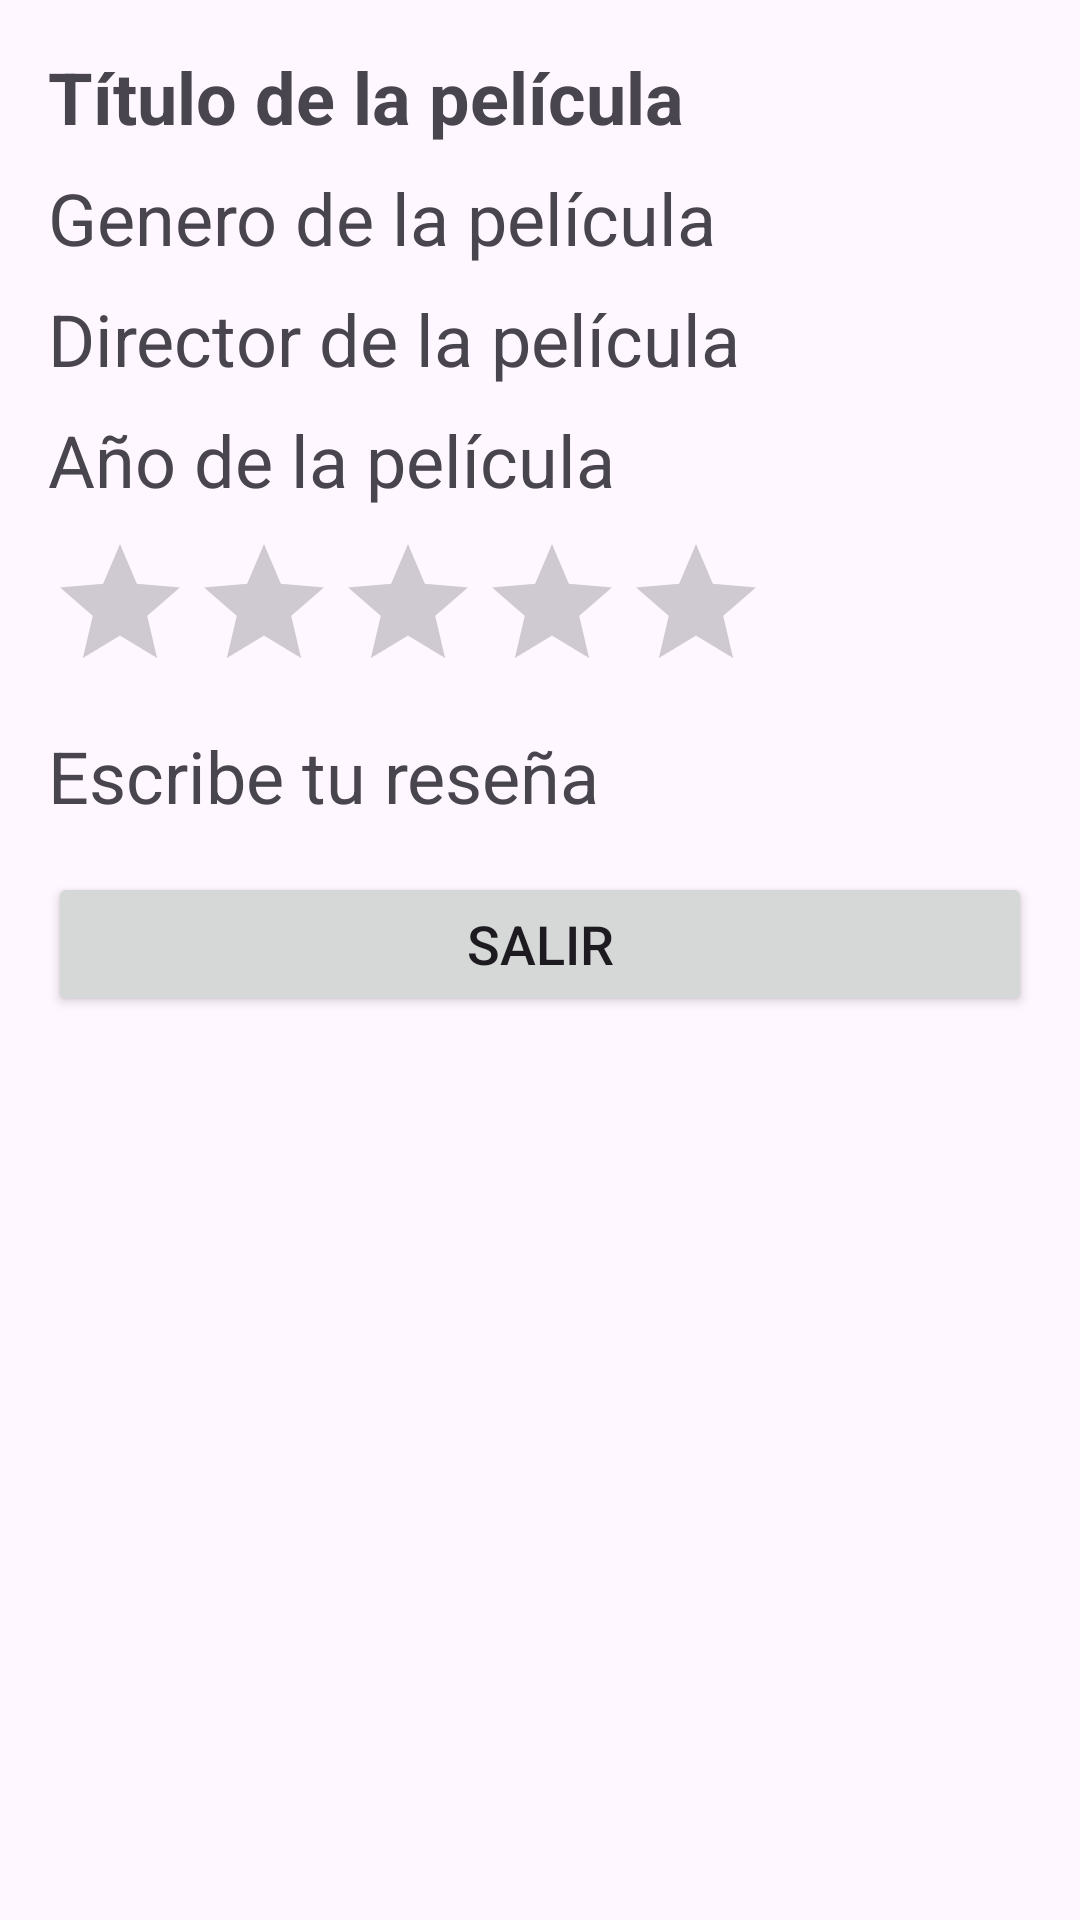

Write the Android layout XML for this screen, with the resource values it uses.
<!-- AndroidManifest.xml: application theme Theme.SQLPeliculas -->
<!-- res/layout/vista.xml -->
<?xml version="1.0" encoding="utf-8"?>
<LinearLayout xmlns:android="http://schemas.android.com/apk/res/android"
    android:layout_width="match_parent"
    android:layout_height="match_parent"
    android:orientation="vertical"
    android:padding="16dp">

    <TextView
        android:id="@+id/tv_titulo"
        android:layout_width="match_parent"
        android:layout_height="wrap_content"
        android:text="@string/Hint_Titulo"
        android:textSize="24sp"
        android:textStyle="bold"
        android:layout_marginBottom="8dp"/>

    <TextView
        android:id="@+id/tv_genero"
        android:layout_width="match_parent"
        android:layout_height="wrap_content"
        android:text="@string/Hint_Genero"
        android:textSize="24sp"
        android:layout_marginBottom="8dp"/>

    <TextView
        android:id="@+id/tv_director"
        android:layout_width="match_parent"
        android:layout_height="wrap_content"
        android:text="@string/Hint_Director"
        android:textSize="24sp"
        android:layout_marginBottom="8dp"/>

    <TextView
        android:id="@+id/tv_anio"
        android:layout_width="match_parent"
        android:layout_height="wrap_content"
        android:text="@string/Hint_Año"
        android:textSize="24sp"
        android:layout_marginBottom="8dp"/>

    <RatingBar
        android:id="@+id/rating_puntuacion"
        android:layout_width="wrap_content"
        android:layout_height="wrap_content"
        android:numStars="5"
        android:stepSize="0.5"
        android:isIndicator="true"
        android:layout_marginBottom="8dp"/>

    <TextView
        android:id="@+id/tv_resenia"
        android:layout_width="match_parent"
        android:layout_height="wrap_content"
        android:text="@string/Hint_Reseña"
        android:textSize="24sp"
        android:layout_marginBottom="16dp"/>

    <Button
        android:id="@+id/btn_salir"
        android:layout_width="match_parent"
        android:layout_height="wrap_content"
        android:text="@string/Salir"
        android:textSize="18sp"/>

</LinearLayout>
<!-- resources referenced by this layout -->
<resources>
  <string name="Hint_Director">Director de la película</string>
  <string name="Hint_Genero">Genero de la película</string>
  <string name="Hint_Titulo">Título de la película</string>
  <string name="Salir">Salir</string>
  <style name="Theme.SQLPeliculas" parent="Base.Theme.SQLPeliculas" />
  <style name="Base.Theme.SQLPeliculas" parent="Theme.Material3.DayNight.NoActionBar">
          
          
      </style>
</resources>
